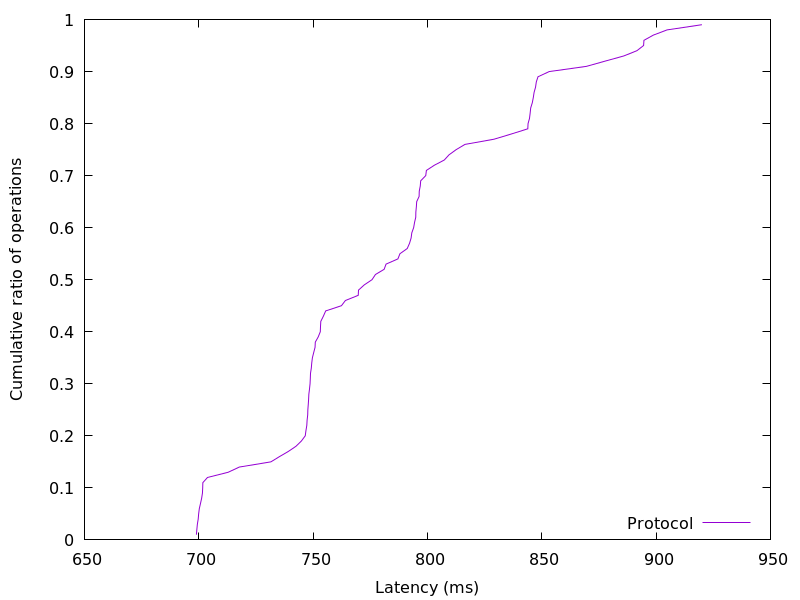

Data behind this chart, as committed beside it:
698.966784, 0.01
699.2, 0.02
699.4, 0.03
699.7, 0.04
699.9, 0.05
700.2, 0.06
700.8, 0.07
701.2, 0.08
701.6, 0.09
701.7, 0.1
701.8, 0.11
703.8, 0.12
712.9, 0.13
717.7, 0.14
731.5, 0.15
735.3, 0.16
739.2, 0.17
742.5, 0.18
744.9, 0.19
746.6, 0.2
746.9, 0.21
747.2, 0.22
747.4, 0.23
747.6, 0.24
747.7, 0.25
747.9, 0.26
748, 0.27
748.1, 0.28
748.4, 0.29
748.6, 0.3
748.8, 0.31
748.9, 0.32
749.2, 0.33
749.4, 0.34
749.7, 0.35
750.2, 0.36
750.9, 0.37
751, 0.38
752.2, 0.39
753.1, 0.4
753.2, 0.41
753.4, 0.42
754.5, 0.43
755.5, 0.44
762.4, 0.45
764.1, 0.46
769.7, 0.47
769.9, 0.48
772.4, 0.49
775.8, 0.5
777.3, 0.51
781.1, 0.52
781.9, 0.53
787.1, 0.54
788, 0.55
791.2, 0.56
792.2, 0.57
792.8, 0.58
793.2, 0.59
794, 0.6
794.4, 0.61
... 38 more rows
